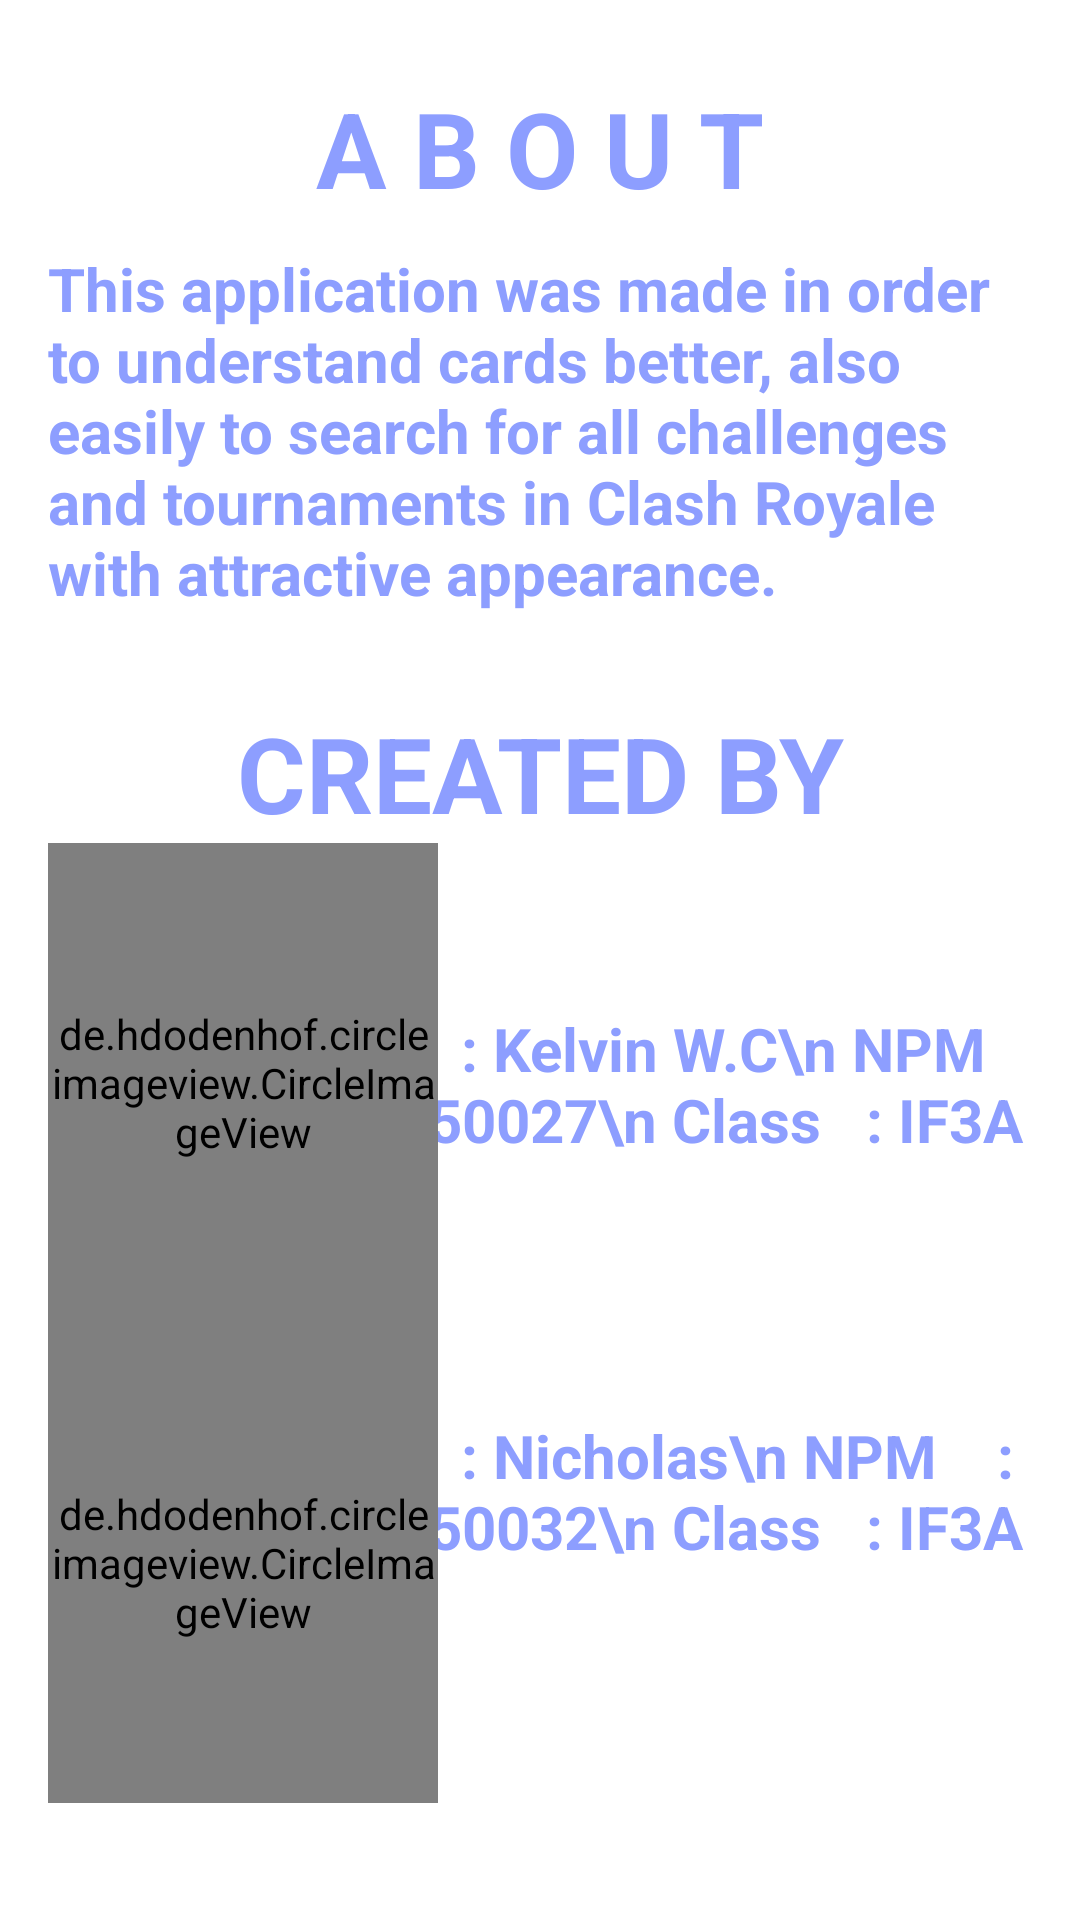

Write the Android layout XML for this screen, with the resource values it uses.
<!-- AndroidManifest.xml: application theme Theme.KelompokLinggau -->
<!-- res/layout/activity_about.xml -->
<?xml version="1.0" encoding="utf-8"?>
<androidx.constraintlayout.widget.ConstraintLayout xmlns:android="http://schemas.android.com/apk/res/android"
    xmlns:app="http://schemas.android.com/apk/res-auto"
    xmlns:tools="http://schemas.android.com/tools"
    android:layout_width="match_parent"
    android:layout_height="match_parent"
    android:background="@drawable/background"
    android:padding="16dp"
    tools:context=".activities.AboutActivity">

    <ScrollView
        android:layout_width="match_parent"
        android:layout_height="wrap_content"
        app:layout_constraintStart_toStartOf="parent"
        app:layout_constraintTop_toTopOf="parent">

        <androidx.constraintlayout.widget.ConstraintLayout
            android:layout_width="match_parent"
            android:layout_height="wrap_content"
            android:orientation="vertical"
            app:layout_constraintStart_toStartOf="parent"
            app:layout_constraintTop_toTopOf="parent">

            <TextView
                android:id="@+id/tv_judul"
                android:layout_width="wrap_content"
                android:layout_height="wrap_content"
                android:layout_marginTop="10dp"
                android:text="A B O U T"
                android:textColor="#8D9EFF"
                android:textSize="35sp"
                android:textStyle="bold"
                app:layout_constraintEnd_toEndOf="parent"
                app:layout_constraintStart_toStartOf="parent"
                app:layout_constraintTop_toTopOf="parent" />

            <TextView
                android:id="@+id/tv_sub"
                android:layout_width="wrap_content"
                android:layout_height="wrap_content"
                android:layout_marginTop="10dp"
                android:text="@string/sub"
                android:textColor="#8D9EFF"
                android:textSize="20sp"
                android:textStyle="bold"
                app:layout_constraintEnd_toEndOf="parent"
                app:layout_constraintStart_toStartOf="parent"
                app:layout_constraintTop_toBottomOf="@id/tv_judul" />

            <TextView
                android:id="@+id/tv_create"
                android:layout_width="wrap_content"
                android:layout_height="wrap_content"
                android:layout_marginTop="30dp"
                android:text="CREATED BY"
                android:textColor="#8D9EFF"
                android:textSize="35sp"
                android:textStyle="bold"
                app:layout_constraintEnd_toEndOf="parent"
                app:layout_constraintStart_toStartOf="parent"
                app:layout_constraintTop_toBottomOf="@id/tv_sub" />

            <TextView
                android:id="@+id/tv_kelvin"
                android:layout_width="wrap_content"
                android:layout_height="wrap_content"
                android:layout_marginStart="140dp"
                android:layout_marginTop="320dp"
                android:text="
Name  : Kelvin W.C\n
NPM    : 2125250027\n
Class   : IF3A"
                android:textColor="#8D9EFF"
                android:textSize="20sp"
                android:textStyle="bold"
                app:layout_constraintEnd_toEndOf="parent"
                app:layout_constraintStart_toStartOf="parent"
                app:layout_constraintTop_toTopOf="parent" />

            <TextView
                android:id="@+id/tv_niko"
                android:layout_width="wrap_content"
                android:layout_height="wrap_content"
                android:layout_marginStart="140dp"
                android:layout_marginTop="85dp"
                android:text="
Name  : Nicholas\n
NPM    : 2125250032\n
Class   : IF3A"
                android:textColor="#8D9EFF"
                android:textSize="20sp"
                android:textStyle="bold"
                app:layout_constraintEnd_toEndOf="parent"
                app:layout_constraintStart_toStartOf="parent"
                app:layout_constraintTop_toBottomOf="@id/tv_kelvin" />

            <de.hdodenhof.circleimageview.CircleImageView
                android:id="@+id/iv_kelvin"
                android:layout_width="130dp"
                android:layout_height="160dp"
                android:src="@drawable/kelvin"
                app:layout_constraintStart_toStartOf="parent"
                app:layout_constraintTop_toBottomOf="@id/tv_create" />

            <de.hdodenhof.circleimageview.CircleImageView
                android:id="@+id/iv_niko"
                android:layout_width="130dp"
                android:layout_height="160dp"
                android:src="@drawable/niko"
                app:layout_constraintStart_toStartOf="parent"
                app:layout_constraintTop_toBottomOf="@id/iv_kelvin" />

        </androidx.constraintlayout.widget.ConstraintLayout>

    </ScrollView>

</androidx.constraintlayout.widget.ConstraintLayout>
<!-- resources referenced by this layout -->
<resources>
  <!-- drawable kelvin: jpeg bitmap (drawable, 41015 bytes) -->
  <!-- drawable niko: jpeg bitmap (drawable, 35315 bytes) -->
  <string name="sub">This application was made in order to understand cards better, also easily to search for all challenges and tournaments in Clash Royale with attractive appearance.
      </string>
  <style name="Theme.KelompokLinggau" parent="Theme.MaterialComponents.DayNight.DarkActionBar">
          
          <item name="colorPrimary">#8D9EFF</item>
          <item name="colorPrimaryVariant">#404258</item>
          <item name="colorOnPrimary">#404258</item>
          
          <item name="colorSecondary">#8D9EFF</item>
          <item name="colorSecondaryVariant">#404258</item>
          <item name="colorOnSecondary">#404258</item>
          
          <item name="android:statusBarColor">?attr/colorPrimaryVariant</item>
          
      </style>
</resources>
